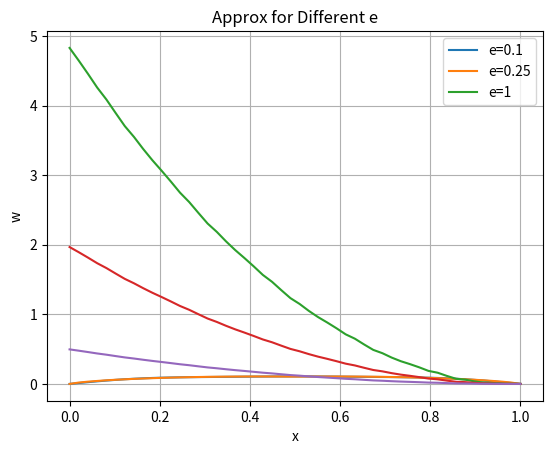

The script that saved this image:
# Import required packages
import numpy as np
import math
import matplotlib.pyplot as plt
import scipy

# PROBLEM 1
# Define N
Ns = [5,35]
for N in Ns:
    # Define A matrix
    row = np.zeros(N)
    val = 2
    for j in np.linspace(1, N, num=int((N+1)/2)):
        row[int(j-1)] = val
        val = val * -1
    A = np.zeros((N, N))
    neg1 = 1
    for j in np.linspace(1, N, num=int((N+1)/2)):
        A[int(j-1), :] = row*neg1
        neg1 = neg1*-1
    for j in np.arange(N):
        A[j,j] = math.pow((j+1)*math.pi,2)
        if ((j+1) % 2) == 0:
            pass
        else:
            A[j,j] = A[j,j] + 2

    # Create b vector
    b = np.zeros(N)
    for j in np.arange(N):
        if ((j+1) % 2) == 0:
            pass
        else:
            b[j] = 1

    coef = np.linalg.solve(A, b)

    # Define basis func
    phi = lambda k, x: math.sqrt(2)*math.sin(k*math.pi*x)
    phi = np.vectorize(phi)

    # Define x vector
    x = np.linspace(0,1)

    # Calculate w
    w = np.zeros(len(x))
    for i in np.arange(N):
        w = w + coef[i]*phi(i+1, x)

    plt.plot(x,w)

plt.xlabel('x')
plt.ylabel('w')
plt.title('Approx for Different Ns')
plt.legend(['N=5','N=35'])
plt.grid(True)
plt.show()

# PROBLEM 2
# Define N
N = 32

# Calculate h
h = 1/(N+1)

# Create K matrix
diag1 = -1*np.ones(N+2)*(1/h)
diag1[0] = diag1[0]-1
diag1[-1] = diag1[-1]-1
diag2 = np.ones(N+2)*(1/h)
K = scipy.sparse.spdiags(np.array([diag2,diag1,diag2]),[-1,0,1]).toarray()
K[0,1] = K[0,1]*2
K[1,0] = K[1,0]*2
K[-2,-1] = K[-2,-1]*2
K[-1,-2] = K[-1,-2]*2

# Create M matrix
diag1 = np.ones(N+2)*2*h/3
diag1[0] = diag1[0]/2
diag1[-1] = diag1[-1]/2
diag2 = np.ones(N+2)*7*h/6
M = scipy.sparse.spdiags(np.array([diag2,diag1,diag2]),[-1,0,1]).toarray()
M[0,1] = 2*h/3
M[1,0] = 2*h/3
M[-2,-1] = 2*h/3
M[-1,-2] = 2*h/3

# Create b vector
b = np.ones(N+2)*h
b[0] = b[0]/2
b[-1] = b[-1]/2

# Define hat function
def hat(k,kmax,xk,h,x):
    phik = np.zeros(len(x))

    for i in np.arange(len(x)):
        if (x[i] >= xk[k-1]) & (x[i] < xk[k]) & (k != 0):
            phik[i] = (x[i]-xk[k-1])/h
        elif (x[i] < xk[k+1]) & (k != kmax):
            phik[i] = (xk[k+1]-x[i])/h
    return phik



es = [0.1,0.25,1.0]
for e in es:
    # Create A matrix
    A = (e*K)+M

    # Solve for coefficients
    coef = np.linalg.solve(A,b)

    # Create x vector
    x = np.linspace(0,1)

    # Create approximation
    w = np.zeros(len(x))
    for i in np.arange(N+1):
        w = w+(coef[i]*hat(i,N+1,np.linspace(0,1,num=N+2),h,x))

    plt.plot(x,w)

plt.xlabel('x')
plt.ylabel('w')
plt.title('Approx for Different e')
plt.legend(['e=0.1','e=0.25','e=1'])
plt.grid(True)
plt.show()